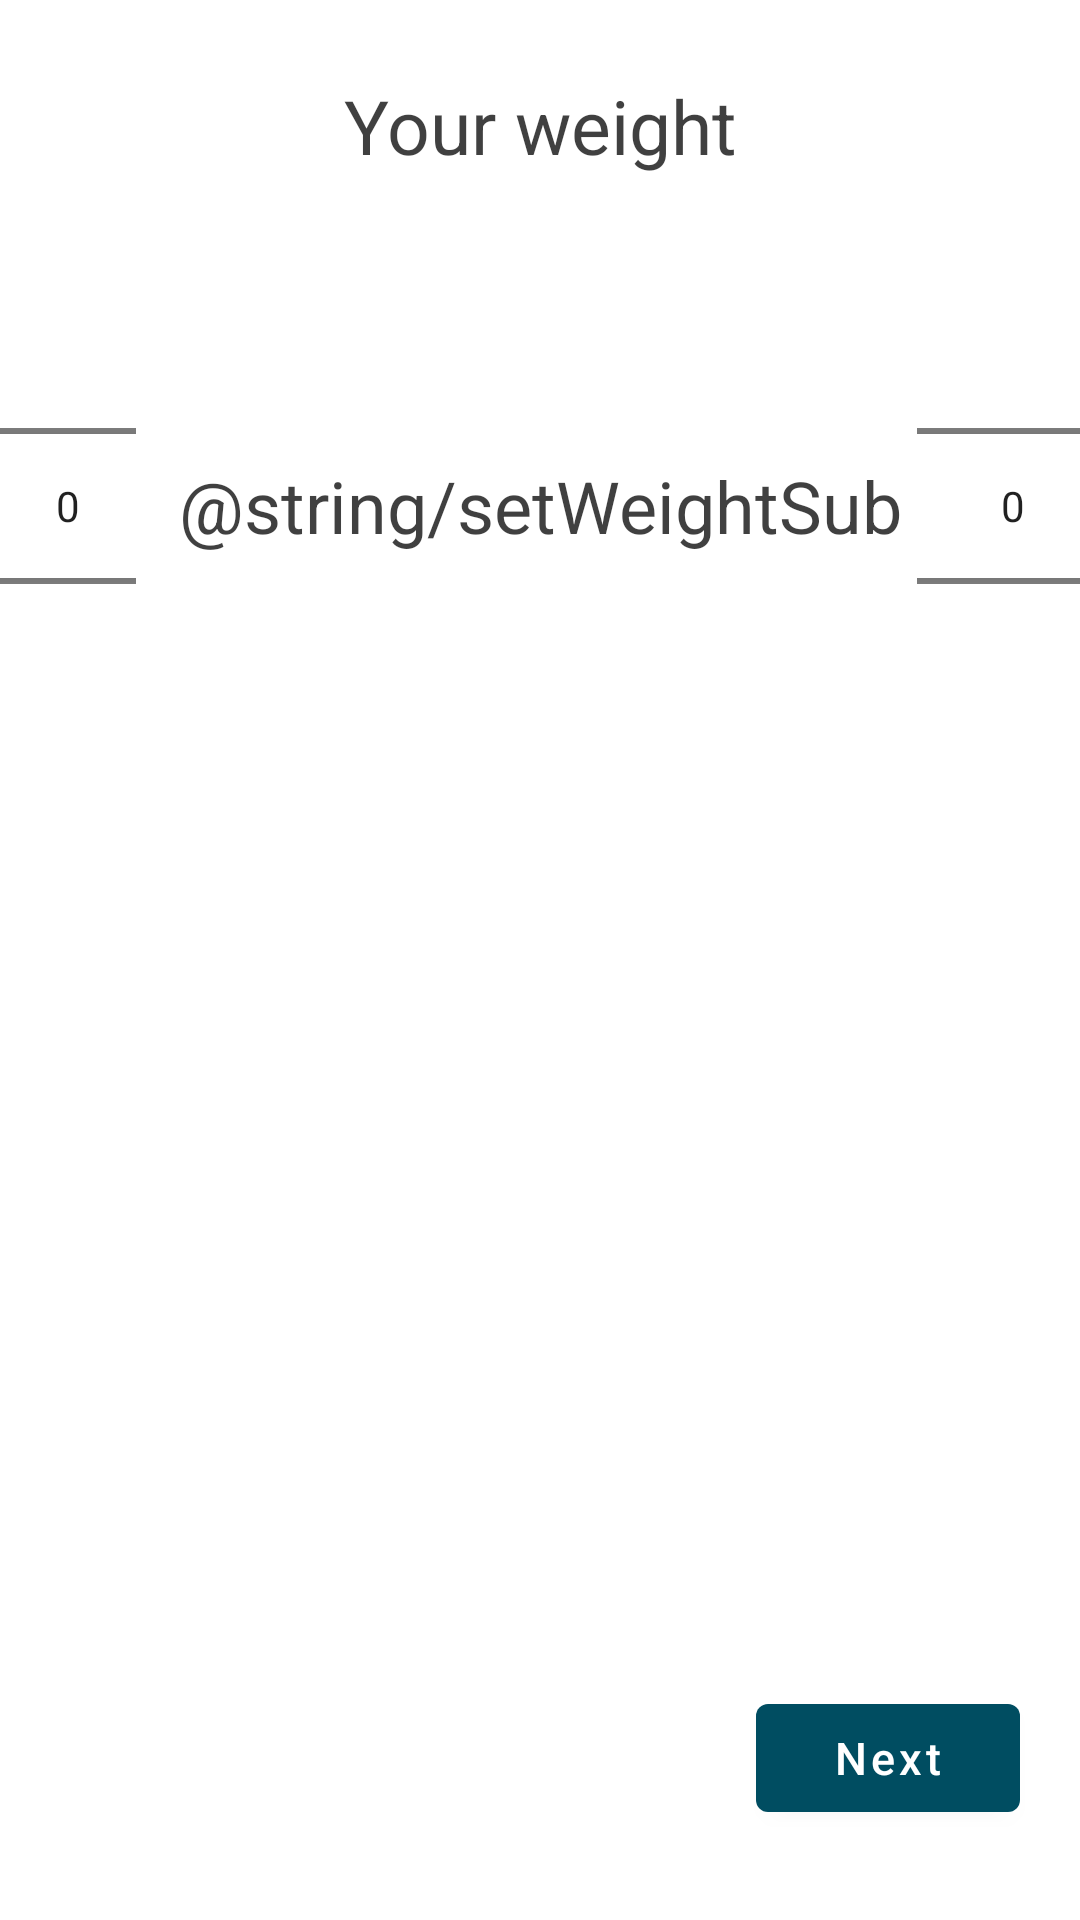

Write the Android layout XML for this screen, with the resource values it uses.
<!-- AndroidManifest.xml: application theme Theme.Aquent -->
<!-- res/layout/fragment_weight.xml -->
<?xml version="1.0" encoding="utf-8"?>
<androidx.constraintlayout.widget.ConstraintLayout xmlns:android="http://schemas.android.com/apk/res/android"
    xmlns:app="http://schemas.android.com/apk/res-auto"
    xmlns:tools="http://schemas.android.com/tools"
    android:layout_width="match_parent"
    android:layout_height="match_parent"
    tools:context=".presentation.login.FragmentWeight">

    <ScrollView
        android:id="@+id/scrollView2"
        android:layout_width="match_parent"
        android:layout_height="0dp"
        android:layout_marginBottom="20dp"
        app:layout_constraintBottom_toTopOf="@+id/buttonNextEnd"
        app:layout_constraintEnd_toEndOf="parent"
        app:layout_constraintHorizontal_bias="1.0"
        app:layout_constraintStart_toStartOf="parent"
        app:layout_constraintTop_toTopOf="parent">

        <androidx.constraintlayout.widget.ConstraintLayout
            android:layout_width="match_parent"
            android:layout_height="wrap_content"
            android:orientation="vertical">


            <com.google.android.material.textview.MaterialTextView
                android:id="@+id/title"
                style="@style/Text.SizeBig"
                android:text="@string/setWeight"
                app:layout_constraintEnd_toEndOf="parent"
                app:layout_constraintStart_toStartOf="parent"
                app:layout_constraintTop_toTopOf="parent" />

            <NumberPicker
                android:id="@+id/weightChoice"
                android:layout_width="wrap_content"
                android:layout_height="wrap_content"
                android:layout_marginStart="20dp"
                android:layout_marginTop="20dp"
                android:layout_marginBottom="20dp"
                app:layout_constraintBottom_toBottomOf="parent"
                app:layout_constraintEnd_toStartOf="@+id/textView"
                app:layout_constraintHorizontal_bias="0.5"
                app:layout_constraintHorizontal_chainStyle="packed"
                app:layout_constraintStart_toStartOf="parent"
                app:layout_constraintTop_toBottomOf="@+id/title" />

            <com.google.android.material.textview.MaterialTextView
                android:id="@+id/textView"
                android:layout_width="wrap_content"
                android:layout_height="0dp"
                android:layout_marginStart="5dp"
                android:layout_marginEnd="5dp"
                android:gravity="center"
                android:text="@string/setWeightSub"
                android:textColor="@color/gray"
                android:textSize="24sp"
                app:layout_constraintBottom_toBottomOf="@+id/weightChoice"
                app:layout_constraintEnd_toStartOf="@+id/weightChoiceSub"
                app:layout_constraintHorizontal_bias="0.5"
                app:layout_constraintStart_toEndOf="@+id/weightChoice"
                app:layout_constraintTop_toTopOf="@+id/weightChoiceSub" />

            <NumberPicker
                android:id="@+id/weightChoiceSub"
                android:layout_width="wrap_content"
                android:layout_height="wrap_content"
                android:layout_marginTop="20dp"
                android:layout_marginEnd="20dp"
                android:layout_marginBottom="20dp"
                app:layout_constraintBottom_toBottomOf="parent"
                app:layout_constraintEnd_toEndOf="parent"
                app:layout_constraintHorizontal_bias="0.5"
                app:layout_constraintStart_toEndOf="@+id/textView"
                app:layout_constraintTop_toBottomOf="@+id/title" />

        </androidx.constraintlayout.widget.ConstraintLayout>

    </ScrollView>


    <com.google.android.material.button.MaterialButton
        android:id="@+id/buttonNextEnd"
        style="@style/Button.ButtonRightMaterial"
        android:text="@string/button_next"
        app:layout_constraintBottom_toBottomOf="parent"
        app:layout_constraintEnd_toEndOf="parent" />

</androidx.constraintlayout.widget.ConstraintLayout>
<!-- resources referenced by this layout -->
<resources>
  <color name="gray">#BF000000</color>
  <string name="button_next">Next</string>
  <string name="setWeight">Your weight</string>
  <string name="setWeightSub">,</string>
  <style name="Button.ButtonRightMaterial">
          <item name="android:layout_marginEnd">20dp</item>
          <item name="android:layout_marginTop">100dp</item>
          <item name="android:layout_marginBottom">30dp</item>
      </style>
  <style name="Text.SizeBig">
          <item name="android:layout_marginTop">25dp</item>
          <item name="android:textSize">25sp</item>
      </style>
  <style name="Theme.Aquent" parent="Theme.MaterialComponents.Light.NoActionBar">
          
          <item name="colorPrimary">@color/three</item>
          <item name="colorPrimaryVariant">@color/two</item>
          <item name="colorOnPrimary">@color/white</item>
          
          <item name="colorSecondary">@color/teal_200</item>
          <item name="colorSecondaryVariant">@color/teal_700</item>
  
          <item name="android:windowFullscreen">false</item>
          <item name="android:fitsSystemWindows">true</item>
  
          <item name="android:windowTranslucentStatus">true</item>
          <item name="android:statusBarColor">@color/status_bar</item>
  
          <item name="materialAlertDialogTheme">@style/ThemeOverlay.App.MaterialAlertDialog</item>
      </style>
  <color name="three">#004d61</color>
  <color name="two">#348498</color>
  <color name="white">#FFFFFFFF</color>
  <color name="teal_200">#0D7EAA</color>
  <color name="teal_700">#FF018786</color>
  <color name="status_bar">#004151</color>
  <style name="ThemeOverlay.App.MaterialAlertDialog" parent="ThemeOverlay.MaterialComponents.MaterialAlertDialog">
          <item name="colorPrimary">@color/three</item>
          <item name="colorSurface">@color/white</item>
          <item name="colorOnSurface">#E6000000</item>
          <item name="materialAlertDialogTitleTextStyle">@style/MaterialAlertDialog.App.Title.Text
          </item>
  
          <item name="buttonBarPositiveButtonStyle">@style/Widget.App.Button</item>
          <item name="buttonBarNegativeButtonStyle">
              @style/Widget.MaterialComponents.Button.TextButton.DialogButtonNegative
          </item>
      </style>
  <style name="MaterialAlertDialog.App.Title.Text" parent="MaterialAlertDialog.MaterialComponents.Title.Text">
          <item name="android:textColor">@color/black</item>
      </style>
  <style name="Widget.App.Button" parent="Widget.MaterialComponents.Button.TextButton.Dialog">
          <item name="materialThemeOverlay">@style/Widget.MaterialComponents.Button.TextButton</item>
      </style>
  <style name="Widget.MaterialComponents.Button.TextButton.DialogButtonNegative">
          <item name="android:textColor">#66004151</item>
      </style>
  <color name="black">#FF000000</color>
</resources>
